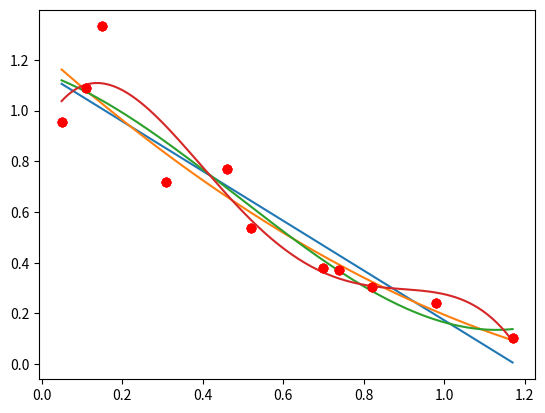

Python code for this plot:
import numpy as np
import matplotlib.pyplot as plt


def LeastSquares(x, y, power=1):

    sumx = np.zeros(power * 2 + 1)
    sumxy = np.zeros(power + 1)

    for pow in range(power * 2 + 1):
        for j in range(len(x)):
            sumx[pow] += x[j] ** pow

    for pow in range(power + 1):
        for j in range(len(x)):
            sumxy[pow] += y[j] * x[j] ** pow

    A = np.zeros((power + 1, power + 1))


    for row in range(power + 1):
        for col in range(power + 1):
            A[row][col] = sumx[row + col]

    a = np.linalg.solve(A,sumxy)
    return a

def Horner(x, coeffs):
    n = len(coeffs)
    sum = coeffs[n-1]
    for i in range(n-2, -1, -1):
        sum = sum * x + coeffs[i]

    return sum

def PlotLeastSquares(x, y, power):
    a = LeastSquares(x, y, power)

    npoints = 201
    xvals = np.linspace(x[0], x[len(x)-1], npoints)
    yvals = np.zeros_like(xvals)

    for i in range(len((xvals))):
        yvals[i] = Horner(xvals[i],a)

    plt.plot(xvals, yvals)
    plt.plot(x,y,"ro")
    plt.show()

def main():
    x=np.array([.05,.11,.15,.31,.46,.52,.7,.74,.82,.98,1.17])


    y=np.array([.956,1.09,1.332,.717,.771,.539,.378,.370,.306,.242,.104])

    a = LeastSquares(x,y)
    print(a)
    PlotLeastSquares(x,y,1)

    a = LeastSquares(x,y,2)
    print("\n",a)
    PlotLeastSquares(x,y,2)

    a = LeastSquares(x, y, 3)
    print("\n", a)
    PlotLeastSquares(x, y, 3)

    a = LeastSquares(x,y,4)
    print("\n",a)
    PlotLeastSquares(x, y, 4)

    # power=1
    # PlotLeastSquares(np.array(x),np.array(y),power)
    #
    # power=3
    # PlotLeastSquares(np.array(x), np.array(y), power)

main()




